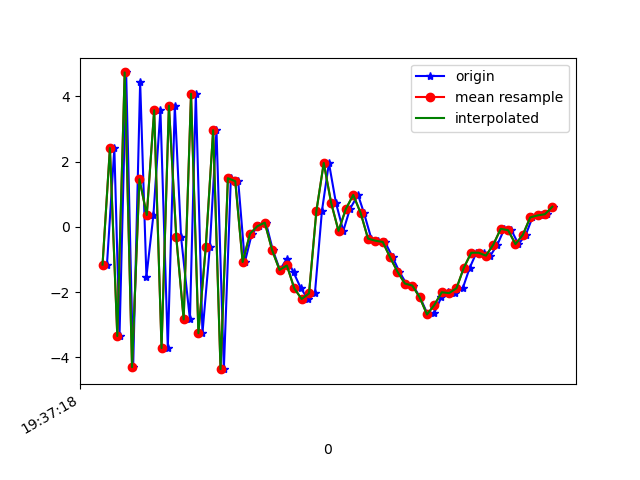

The file beside this chart, header and first rows:
1617737838912, 433475552459110, -1.160562, 0.3861935, -8.365546
1617737838932, 433475571689880, 2.413, 1.061, 8.157
1617737838946, 433475590920650, -3.35, 0.09114, -6.797
1617737838964, 433475610151420, 4.732, 1.515, 5.062
1617737838983, 433475629382190, -4.304, -0.2662, -1.323
1617737839002, 433475648612960, 4.443, 1.481, -2.291
1617737839019, 433475667843730, -1.528, 0.5083, 6.951
1617737839038, 433475687074500, 0.3616, 0.7887, -7.989
1617737839057, 433475706305270, 3.573, 1.612, 7.685
1617737839077, 433475725536040, -3.719, -0.255, -2.263
1617737839096, 433475744766810, 3.712, 1.652, -3.556
1617737839113, 433475763997580, -0.3229, 1.127, 7.629
1617737839137, 433475783228350, -2.84, 0.6006, -7.333
1617737839153, 433475802459120, 4.079, 1.94, 0.9928
1617737839171, 433475821689890, -3.264, 0.5848, 3.436
1617737839191, 433475840920660, -0.6111, 1.182, -10.02
1617737839209, 433475860151430, 2.961, 2.116, 3.868
1617737839229, 433475879382200, -4.366, 0.4054, -2.573
1617737839248, 433475898612970, 1.49, 1.718, -9.796
1617737839268, 433475917843740, 1.396, 2.477, -5.805
1617737839286, 433475937074510, -1.081, 2.217, -4.236
1617737839305, 433475956305280, -0.2102, 2.201, -2.615
1617737839324, 433475975536050, 0.01776, 2.397, -2.806
1617737839343, 433475994766820, 0.1269, 2.56, -3.58
1617737839362, 433476013997590, -0.7184, 1.925, -0.9753
1617737839381, 433476033228360, -1.322, -0.4497, 2.558
1617737839400, 433476052459130, -0.976, -0.3916, 2.87
1617737839418, 433476071689900, -1.397, 1.426, 2.092
1617737839438, 433476090920670, -1.888, 2.563, 0.7751
1617737839457, 433476110151440, -2.214, 1.535, -0.4651
1617737839476, 433476129382210, -2.044, -2.108, 2.06
1617737839495, 433476148612980, 0.4823, -4.536, 6.258
1617737839514, 433476167843750, 1.957, -5.09, 7.062
1617737839533, 433476187074520, 0.7349, -3.261, 5.319
1617737839553, 433476206305290, -0.1262, -1.08, 4.709
1617737839571, 433476225536060, 0.5481, -0.3183, 5.456
1617737839593, 433476244766830, 0.9768, -0.8994, 7.374
1617737839609, 433476263997600, 0.4238, -1.231, 7.729
1617737839629, 433476283228370, -0.3624, -1.035, 7.164
1617737839647, 433476302459140, -0.4277, -1.073, 6.321
1617737839666, 433476321689910, -0.465, -1.063, 5.59
1617737839687, 433476340920680, -0.9392, -1.139, 5.205
1617737839705, 433476360151450, -1.379, -0.347, 3.067
1617737839724, 433476379382220, -1.741, -0.6063, 1.986
1617737839742, 433476398612990, -1.802, -1.231, 2.232
1617737839761, 433476417843760, -2.16, -0.4502, 0.297
1617737839782, 433476437074530, -2.689, 0.4918, -1.901
1617737839800, 433476456305300, -2.634, 0.4148, -2.97
1617737839819, 433476475536070, -2.157, 0.06085, -2.306
1617737839838, 433476494766840, -2.008, 0.3686, -2.835
1617737839857, 433476513997610, -2.034, 0.4053, -3.929
1617737839877, 433476533228380, -1.884, 0.5703, -4.445
1617737839896, 433476552459150, -1.253, 0.8188, -4.587
1617737839914, 433476571689920, -0.797, 1.365, -4.19
1617737839934, 433476590920690, -0.7955, 1.467, -3.942
1617737839952, 433476610151460, -0.8861, 1.24, -3.528
1617737839971, 433476629382230, -0.5436, 1.295, -3.057
1617737839990, 433476648613000, -0.06244, 1.201, -1.897
1617737840009, 433476667843770, -0.1058, 1.224, -1.56
1617737840028, 433476687074540, -0.5326, 1.09, -0.2788
1617737840048, 433476706305310, -0.2457, 1.554, -0.4603
... 4 more rows
